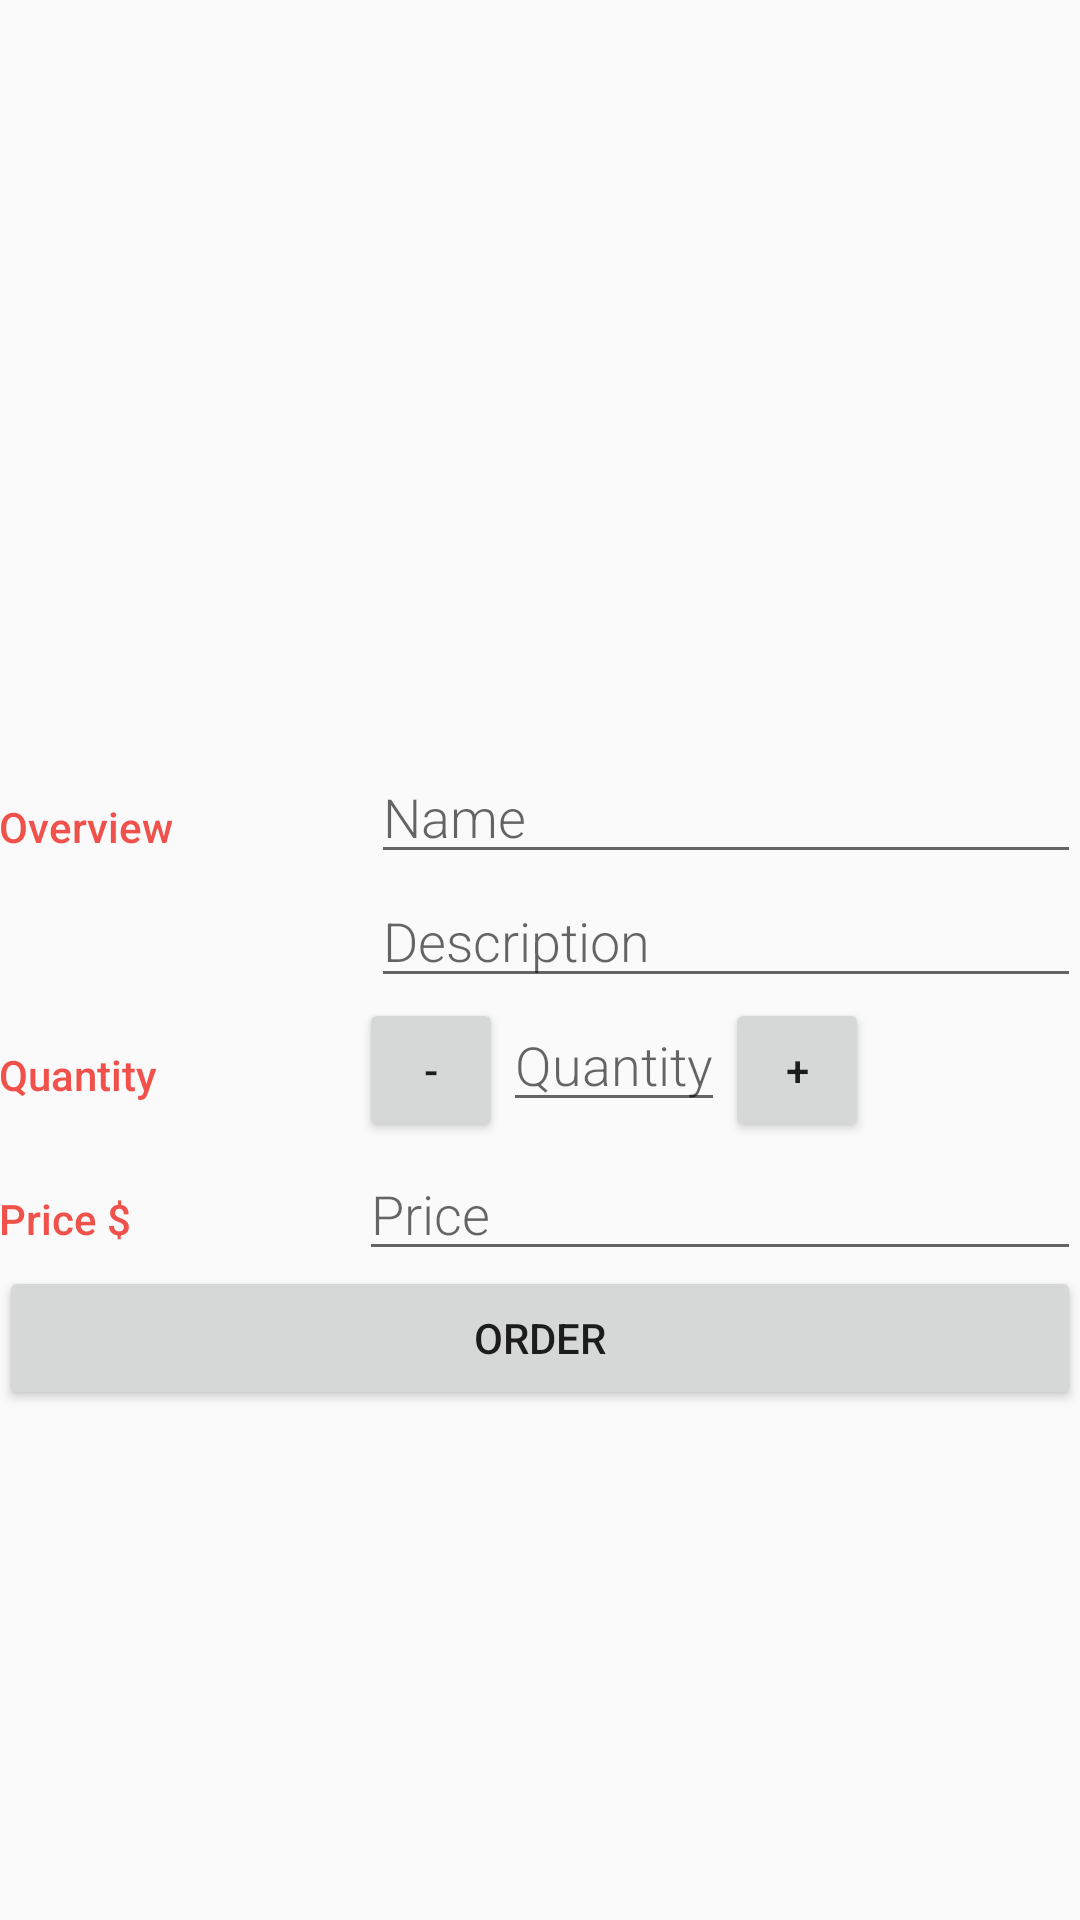

This screen was rendered from an Android layout file. Write that file and the resources it references.
<!-- AndroidManifest.xml: application theme AppTheme -->
<!-- res/layout/activity_editor.xml -->
<?xml version="1.0" encoding="utf-8"?>
<ScrollView xmlns:android="http://schemas.android.com/apk/res/android"
    android:layout_width="fill_parent"
    android:layout_height="fill_parent"
    android:fillViewport="true">

    <LinearLayout xmlns:android="http://schemas.android.com/apk/res/android"
        xmlns:tools="http://schemas.android.com/tools"
        android:layout_width="match_parent"
        android:layout_height="wrap_content"
        android:orientation="vertical"
        android:padding="@dimen/activity_margin"
        tools:context=".EditorActivity">

        <ImageView
            android:id="@+id/product_image"
            android:layout_width="match_parent"
            android:layout_height="250dp"
            android:scaleType="centerCrop"
            android:src="@drawable/defaultproduct" />

        <LinearLayout
            android:layout_width="match_parent"
            android:layout_height="wrap_content"
            android:orientation="horizontal">

            <TextView
                style="@style/CategoryStyle"
                android:text="@string/category_overview" />

            <LinearLayout
                android:layout_width="0dp"
                android:layout_height="wrap_content"
                android:layout_weight="2"
                android:orientation="vertical"
                android:paddingLeft="4dp">

                <EditText
                    android:id="@+id/edit_product_name"
                    style="@style/EditorFieldStyle"
                    android:hint="@string/hint_product_name"
                    android:inputType="textCapWords" />

                <EditText
                    android:id="@+id/edit_product_description"
                    style="@style/EditorFieldStyle"
                    android:hint="@string/hint_product_description"
                    android:maxLength="2000"
                    android:maxLines="4" />
            </LinearLayout>
        </LinearLayout>

        <LinearLayout
            android:layout_width="match_parent"
            android:layout_height="wrap_content"
            android:orientation="horizontal">

            <TextView
                style="@style/CategoryStyle"
                android:text="@string/category_quantity" />

            <LinearLayout
                android:layout_width="0dp"
                android:layout_height="wrap_content"
                android:layout_weight="2"
                android:orientation="horizontal"
                android:weightSum="1">

                <Button
                    android:id="@+id/decrease_button"
                    android:layout_width="48dp"
                    android:layout_height="48dp"
                    android:onClick="decrementQuantity"
                    android:text="-" />

                <EditText
                    android:id="@+id/edit_product_quantity"
                    style="@style/EditorFieldStyle"
                    android:layout_width="wrap_content"
                    android:hint="@string/hint_product_quantity"
                    android:inputType="number" />

                <Button
                    android:id="@+id/increase_button"
                    android:layout_width="48dp"
                    android:layout_height="48dp"
                    android:onClick="incrementQuantity"
                    android:text="+" />

            </LinearLayout>
        </LinearLayout>

        <LinearLayout
            android:id="@+id/container_price"
            android:layout_width="match_parent"
            android:layout_height="wrap_content"
            android:orientation="horizontal">

            <TextView
                style="@style/CategoryStyle"
                android:text="@string/category_price" />

            <EditText
                android:id="@+id/edit_product_price"
                style="@style/EditorFieldStyle"
                android:layout_width="0dp"
                android:layout_height="wrap_content"
                android:layout_weight="2"
                android:hint="@string/hint_product_price"
                android:inputType="number" />
        </LinearLayout>

        <Button
            android:id="@+id/action_order_product"
            android:layout_width="match_parent"
            android:layout_height="wrap_content"
            android:onClick="orderProduct"
            android:text="@string/action_order_product" />
    </LinearLayout>
</ScrollView>
<!-- resources referenced by this layout -->
<resources>
  <string name="action_order_product">Order</string>
  <string name="category_overview">Overview</string>
  <string name="category_price">Price $</string>
  <string name="category_quantity">Quantity</string>
  <string name="hint_product_description">Description</string>
  <string name="hint_product_name">Name</string>
  <string name="hint_product_price">Price</string>
  <string name="hint_product_quantity">Quantity</string>
  <style name="CategoryStyle">
          <item name="android:layout_height">wrap_content</item>
          <item name="android:layout_width">0dp</item>
          <item name="android:layout_weight">1</item>
          <item name="android:paddingTop">16dp</item>
          <item name="android:textColor">@color/colorAccent</item>
          <item name="android:fontFamily">sans-serif-medium</item>
          <item name="android:textAppearance">?android:textAppearanceSmall</item>
      </style>
  <style name="EditorFieldStyle">
          <item name="android:layout_height">wrap_content</item>
          <item name="android:layout_width">match_parent</item>
          <item name="android:fontFamily">sans-serif-light</item>
          <item name="android:textAppearance">?android:textAppearanceMedium</item>
      </style>
  <style name="AppTheme" parent="Theme.AppCompat.Light.DarkActionBar">
          
          <item name="colorPrimary">@color/colorPrimary</item>
          <item name="colorPrimaryDark">@color/colorPrimaryDark</item>
          <item name="colorAccent">@color/colorAccent</item>
      </style>
  <color name="colorAccent">#F0514B</color>
  <color name="colorPrimary">#3F51B5</color>
  <color name="colorPrimaryDark">#303F9F</color>
</resources>
